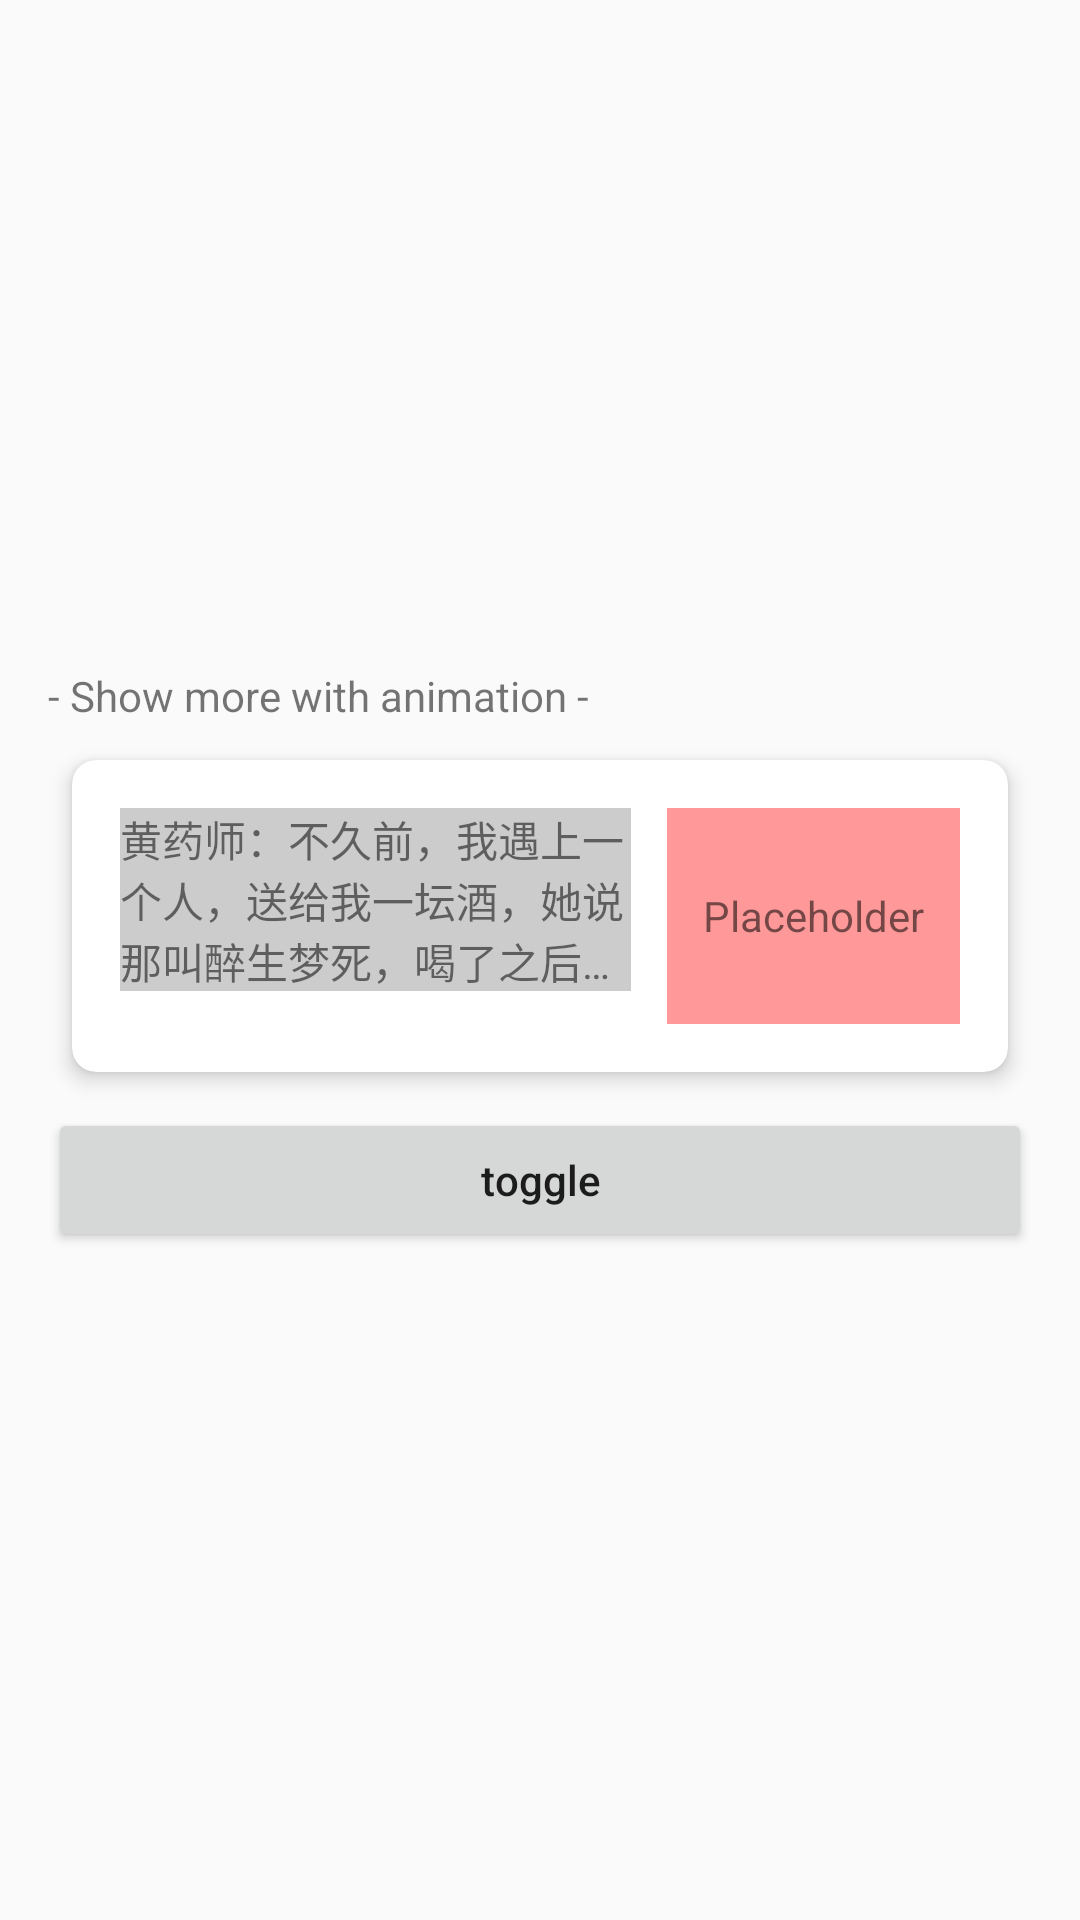

The Android layout XML behind this screen, and the referenced resources:
<!-- AndroidManifest.xml: application theme AppTheme -->
<!-- res/layout/activity_show_more_animation_activity.xml -->
<?xml version="1.0" encoding="utf-8"?>
<LinearLayout xmlns:android="http://schemas.android.com/apk/res/android"
    xmlns:app="http://schemas.android.com/apk/res-auto"
    xmlns:tools="http://schemas.android.com/tools"
    android:layout_width="match_parent"
    android:layout_height="match_parent"
    android:gravity="center"
    android:orientation="vertical"
    android:padding="16dp"
    tools:context="com.aesean.activitystack.demo.textview.ShowMoreAnimationActivityActivity">

    <TextView
        android:layout_width="match_parent"
        android:layout_height="wrap_content"
        android:text="@string/show_more_tips" />

    <androidx.cardview.widget.CardView
        android:layout_width="match_parent"
        android:layout_height="wrap_content"
        android:gravity="center"
        android:orientation="horizontal"
        app:cardCornerRadius="8dp"
        app:cardElevation="4dp"
        app:cardMaxElevation="8dp"
        app:cardPreventCornerOverlap="false"
        app:cardUseCompatPadding="true">

        <RelativeLayout
            android:layout_width="match_parent"
            android:layout_height="wrap_content"
            android:padding="16dp">

            <TextView
                android:id="@+id/target_text_view"
                android:layout_width="wrap_content"
                android:layout_height="wrap_content"
                android:layout_toLeftOf="@+id/button"
                android:layout_toStartOf="@+id/button"
                android:background="#ccc"
                android:ellipsize="end"
                android:maxLines="3"
                android:text="@string/sample_text" />

            <TextView
                android:id="@+id/button"
                android:layout_width="wrap_content"
                android:layout_height="wrap_content"
                android:layout_alignParentEnd="true"
                android:layout_alignParentRight="true"
                android:layout_alignParentTop="true"
                android:layout_marginLeft="12dp"
                android:layout_marginStart="12dp"
                android:background="#6f00"
                android:gravity="center"
                android:minHeight="72dp"
                android:padding="12dp"
                android:text="Placeholder" />
        </RelativeLayout>
    </androidx.cardview.widget.CardView>

    <Button
        android:layout_width="match_parent"
        android:layout_height="wrap_content"
        android:onClick="toggle"
        android:text="@string/toggle" />
</LinearLayout>
<!-- resources referenced by this layout -->
<resources>
  <string name="sample_text">"黄药师：不久前，我遇上一个人，送给我一坛酒，她说那叫"醉生梦死"，喝了之后，可以叫你忘掉以做过的任何事。我很奇怪，为什么会有这样的酒。她说人最大的烦恼，就是记性太好，如果什么都可以忘掉，以后的每一天将会是一个新的开始，那你说这有多开心。这坛酒本来打算送给你的，看起来，我们要分来喝了。\n欧阳峰（独白）：对于太古怪的东西，我向来很难接受，所以这坛"醉生梦死"我一直没有喝。可能这酒真的有效，从那天晚上开始，黄药师开始忘记了很多事情。"</string>
  <string name="show_more_tips">- Show more with animation -</string>
  <string name="toggle">toggle</string>
  <style name="AppTheme" parent="Theme.AppCompat.Light.DarkActionBar">
          
          <item name="colorPrimary">@color/colorPrimary</item>
          <item name="colorPrimaryDark">@color/colorPrimaryDark</item>
          <item name="colorAccent">@color/colorAccent</item>
          <item name="android:textAllCaps">false</item>
      </style>
  <color name="colorPrimary">#3F51B5</color>
  <color name="colorPrimaryDark">#303F9F</color>
  <color name="colorAccent">#FF4081</color>
</resources>
